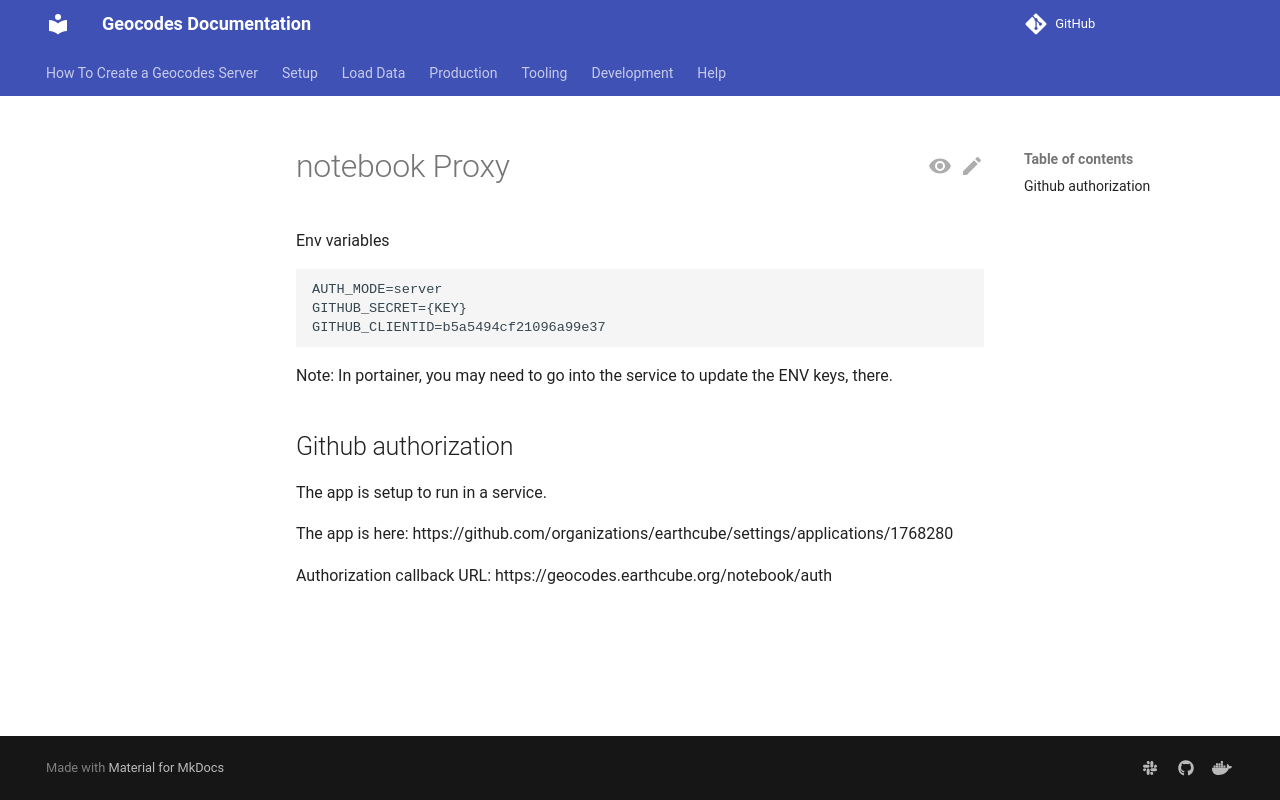

repository: earthcube/geocodes · page: production/geocodes_notebook_proxy_notes/index.html · generator: mkdocs

# notebook Proxy

Env variables

```{.shell .copy}
AUTH_MODE=server
GITHUB_SECRET={KEY}
GITHUB_CLIENTID=b5a5494cf21096a99e37
```

Note: In portainer, you may need to go into the service to update the ENV keys, there.

## Github authorization
The app is setup to run in a service.

The app is here:
https://github.com/organizations/earthcube/settings/applications/1768280


Authorization callback URL: https://geocodes.earthcube.org/notebook/auth
